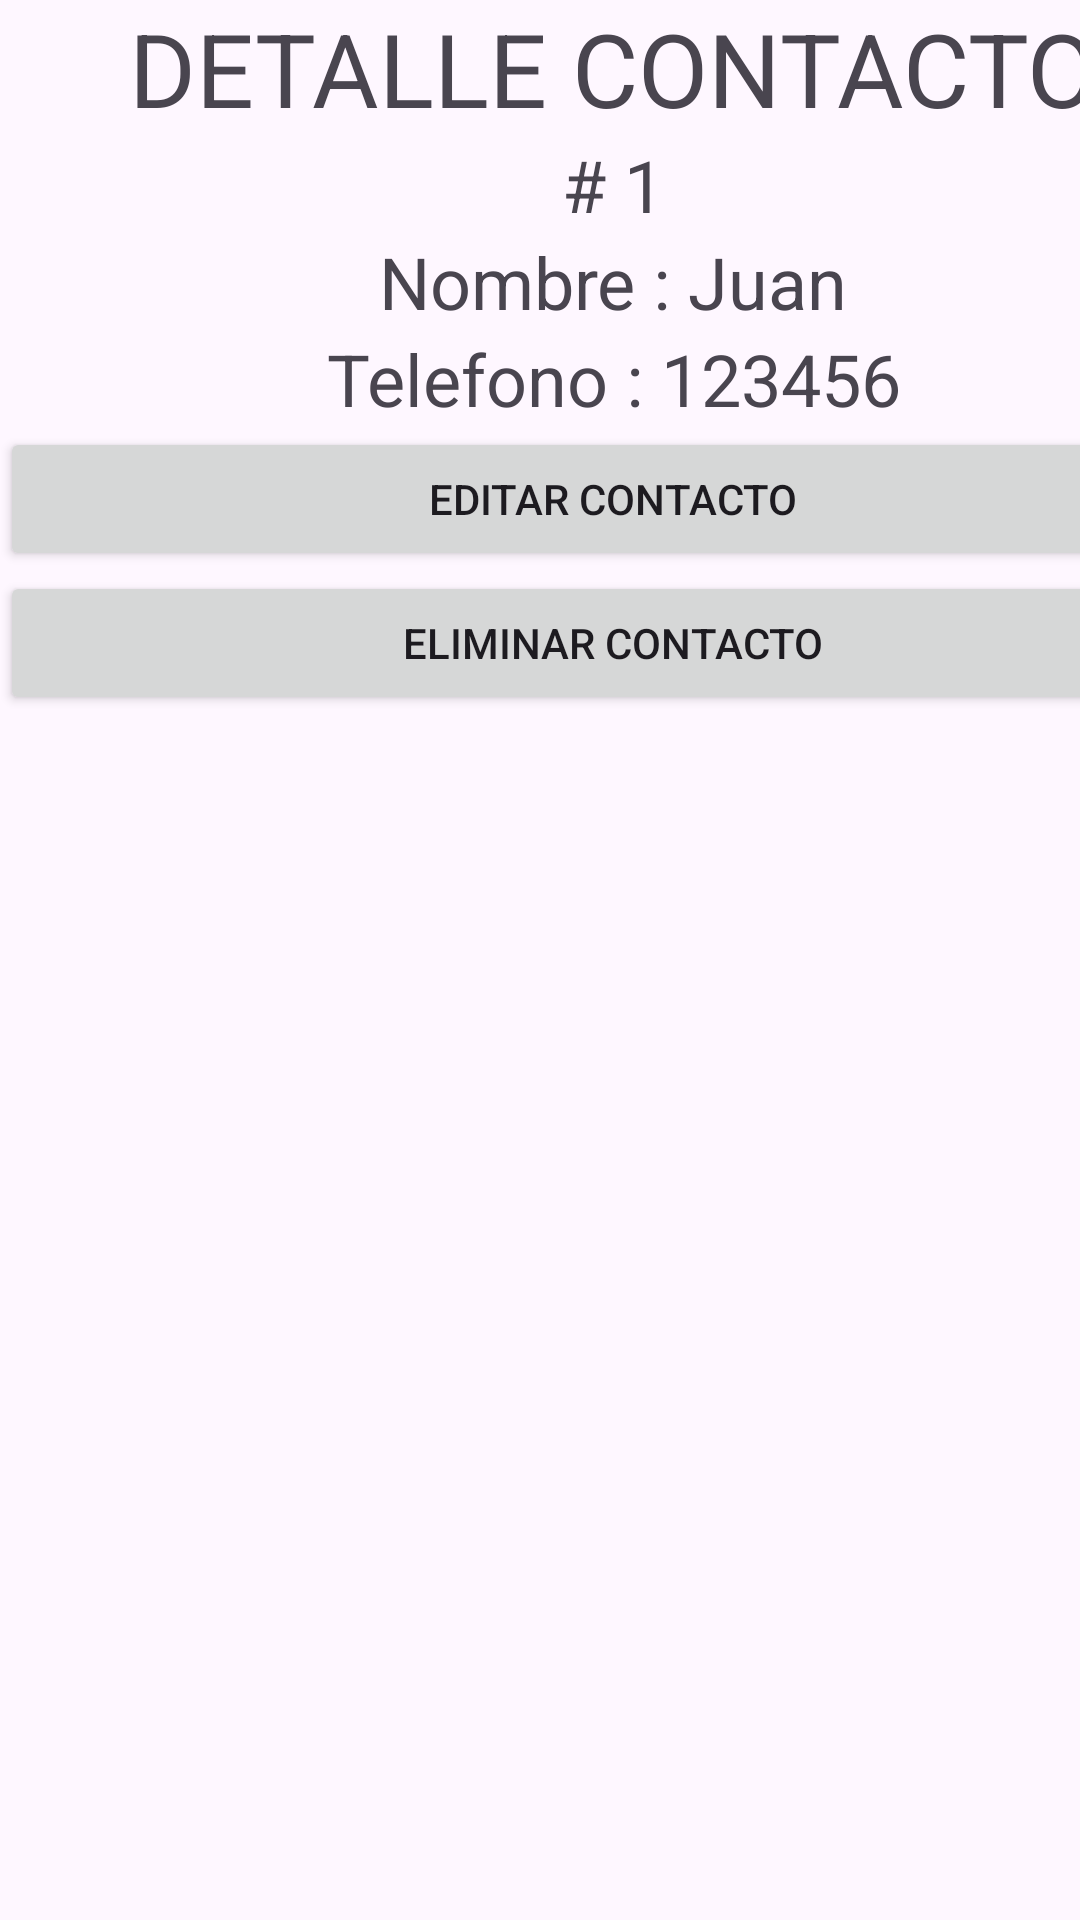

This screen was rendered from an Android layout file. Write that file and the resources it references.
<!-- AndroidManifest.xml: application theme Theme.SQL_EJEMPLO_1 -->
<!-- res/layout/activity_detalle.xml -->
<?xml version="1.0" encoding="utf-8"?>
<androidx.constraintlayout.widget.ConstraintLayout xmlns:android="http://schemas.android.com/apk/res/android"
    xmlns:app="http://schemas.android.com/apk/res-auto"
    xmlns:tools="http://schemas.android.com/tools"
    android:id="@+id/main"
    android:layout_width="match_parent"
    android:layout_height="match_parent"
    tools:context=".DetalleActivity">

    <LinearLayout
        android:layout_width="409dp"
        android:layout_height="729dp"
        android:orientation="vertical"
        tools:layout_editor_absoluteX="1dp"
        tools:layout_editor_absoluteY="1dp">

        <TextView
            android:id="@+id/textView6"
            android:layout_width="match_parent"
            android:layout_height="wrap_content"
            android:text="DETALLE CONTACTO"
            android:textAlignment="center"
            android:textSize="34sp" />

        <TextView
            android:id="@+id/txt_id"
            android:layout_width="match_parent"
            android:layout_height="wrap_content"
            android:text="# 1"
            android:textAlignment="center"
            android:textSize="24sp" />

        <TextView
            android:id="@+id/txt_nombre"
            android:layout_width="match_parent"
            android:layout_height="wrap_content"
            android:text="Nombre : Juan"
            android:textAlignment="center"
            android:textSize="24sp" />

        <TextView
            android:id="@+id/txt_telefono"
            android:layout_width="match_parent"
            android:layout_height="wrap_content"
            android:text="Telefono : 123456"
            android:textAlignment="center"
            android:textSize="24sp" />

        <Button
            android:id="@+id/boton_editar"
            android:layout_width="match_parent"
            android:layout_height="wrap_content"
            android:text="Editar Contacto" />

        <Button
            android:id="@+id/boton_eliminar"
            android:layout_width="match_parent"
            android:layout_height="wrap_content"
            android:text="Eliminar Contacto" />
    </LinearLayout>
</androidx.constraintlayout.widget.ConstraintLayout>
<!-- resources referenced by this layout -->
<resources>
  <style name="Theme.SQL_EJEMPLO_1" parent="Base.Theme.SQL_EJEMPLO_1" />
  <style name="Base.Theme.SQL_EJEMPLO_1" parent="Theme.Material3.DayNight.NoActionBar">
          
          
      </style>
</resources>
